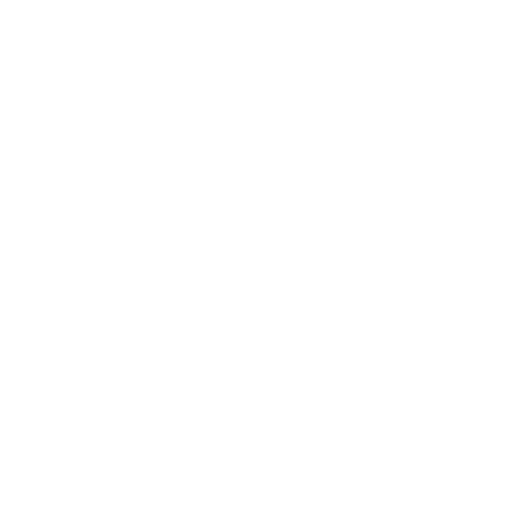
t = 0.00 s
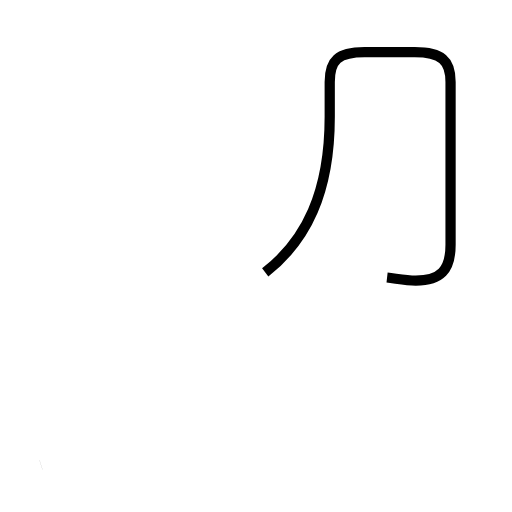
t = 1.81 s
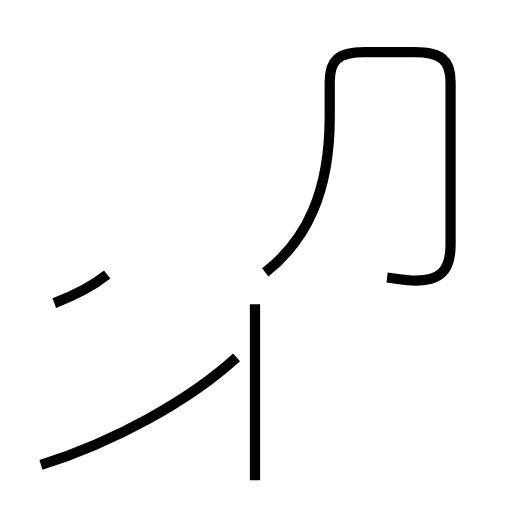
t = 3.16 s
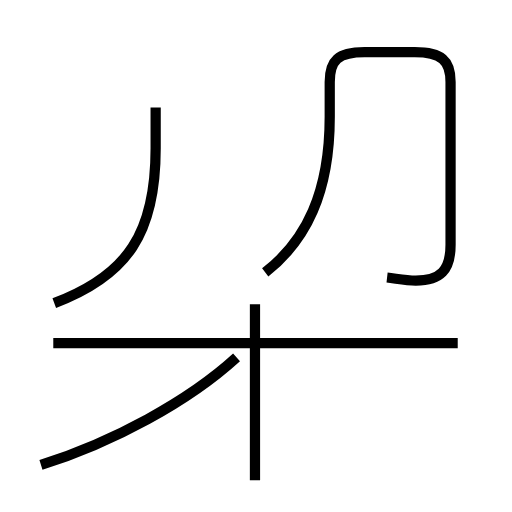
t = 4.88 s
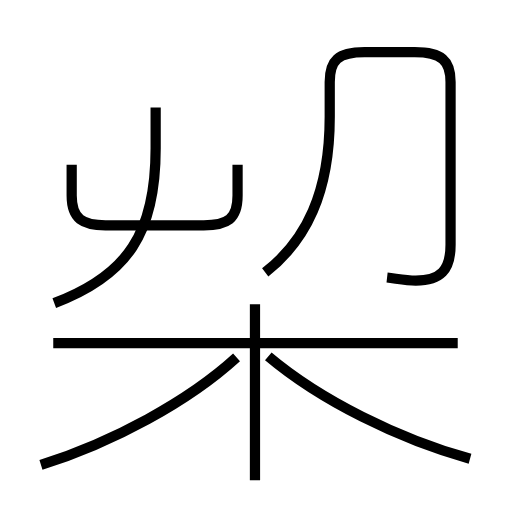
t = 6.32 s
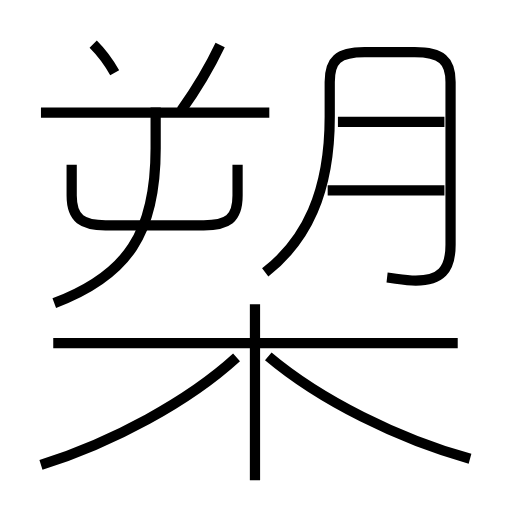
t = 7.97 s

The animated SVG that drew these frames (rendered in a browser with its animation timeline set to each time). Animation: 12 SMIL elements (animate=12); one cycle of 7.97 s.

<?xml version='1.0' encoding='utf-8'?>
<svg viewBox="0.0 -6.0 50.0 50.0" version="1.1" xmlns="http://www.w3.org/2000/svg"><rect x="-1000" y="-1000" width="2000" height="2000" stroke="white" fill="white" /><g style="fill:none;stroke:#000000;stroke-width:1"><path d="M 37.8 -16.9 C 38.7 -16.8 39.6 -16.6 40.6 -16.6 C 43.0 -16.6 44.0 -17.6 44.0 -20.1 L 44.0 -36.0 C 44.0 -38.1 43.1 -38.9 40.5 -38.9 L 35.6 -38.9 C 33.0 -38.9 32.2 -38.1 32.2 -36.0 L 32.2 -32.6 C 32.2 -25.2 29.9 -20.5 25.9 -17.4 " transform="translate(0.0 38.0)" stroke-dasharray="60.32694726617303" stroke-dashoffset="60.32694726617303"><animate attributeName="stroke-dashoffset" from="60.32694726617303" to="0" dur="1.8098084179851908s" begin="0s; anim_end.end" fill="freeze" id="anim0" /></path><path d="M 4.0 1.4 C 11.0 -0.8 18.4 -4.8 23.1 -9.1 " transform="translate(0.0 38.0)" stroke-dasharray="21.95009300020625" stroke-dashoffset="21.95009300020625"><animate attributeName="stroke-dashoffset" from="21.95009300020625" to="0" dur="0.6585027900061875s" begin="anim0.end" fill="freeze" id="anim1" /></path><path d="M 24.9 2.9 L 24.9 -14.3 " transform="translate(0.0 38.0)" stroke-dasharray="17.2" stroke-dashoffset="17.2"><animate attributeName="stroke-dashoffset" from="17.2" to="0" dur="0.516s" begin="anim1.end" fill="freeze" id="anim2" /></path><path d="M 5.3 -14.4 C 12.5 -17.1 15.2 -21.3 15.2 -29.5 L 15.2 -33.5 " transform="translate(0.0 38.0)" stroke-dasharray="23.59288822879229" stroke-dashoffset="23.59288822879229"><animate attributeName="stroke-dashoffset" from="23.59288822879229" to="0" dur="0.7077866468637687s" begin="anim2.end" fill="freeze" id="anim3" /></path><path d="M 44.7 -10.5 L 5.2 -10.5 " transform="translate(0.0 38.0)" stroke-dasharray="39.5" stroke-dashoffset="39.5"><animate attributeName="stroke-dashoffset" from="39.5" to="0" dur="1.185s" begin="anim3.end" fill="freeze" id="anim4" /></path><path d="M 7.0 -27.9 L 7.0 -24.9 C 7.0 -22.6 8.1 -22.0 10.3 -22.0 L 19.9 -22.0 C 22.2 -22.0 23.2 -22.6 23.2 -24.9 L 23.2 -27.9 " transform="translate(0.0 38.0)" stroke-dasharray="25.889435597859798" stroke-dashoffset="25.889435597859798"><animate attributeName="stroke-dashoffset" from="25.889435597859798" to="0" dur="0.7766830679357939s" begin="anim4.end" fill="freeze" id="anim5" /></path><path d="M 45.9 0.8 C 39.0 -1.1 31.3 -4.9 26.2 -9.2 " transform="translate(0.0 38.0)" stroke-dasharray="22.245557548996864" stroke-dashoffset="22.245557548996864"><animate attributeName="stroke-dashoffset" from="22.245557548996864" to="0" dur="0.6673667264699059s" begin="anim5.end" fill="freeze" id="anim6" /></path><path d="M 26.3 -33.0 L 4.0 -33.0 " transform="translate(0.0 38.0)" stroke-dasharray="22.3" stroke-dashoffset="22.3"><animate attributeName="stroke-dashoffset" from="22.3" to="0" dur="0.669s" begin="anim6.end" fill="freeze" id="anim7" /></path><path d="M 11.2 -36.9 C 10.7 -37.8 9.9 -38.9 9.1 -39.7 " transform="translate(0.0 38.0)" stroke-dasharray="3.5099705174418676" stroke-dashoffset="3.5099705174418676"><animate attributeName="stroke-dashoffset" from="3.5099705174418676" to="0" dur="0.10529911552325602s" begin="anim7.end" fill="freeze" id="anim8" /></path><path d="M 17.7 -33.2 C 19.2 -35.3 20.5 -37.5 21.5 -39.6 " transform="translate(0.0 38.0)" stroke-dasharray="7.452486957067609" stroke-dashoffset="7.452486957067609"><animate attributeName="stroke-dashoffset" from="7.452486957067609" to="0" dur="0.22357460871202825s" begin="anim8.end" fill="freeze" id="anim9" /></path><path d="M 43.4 -25.4 L 32.0 -25.4 " transform="translate(0.0 38.0)" stroke-dasharray="11.399999999999999" stroke-dashoffset="11.399999999999999"><animate attributeName="stroke-dashoffset" from="11.399999999999999" to="0" dur="0.34199999999999997s" begin="anim9.end" fill="freeze" id="anim10" /></path><path d="M 43.4 -32.1 L 33.0 -32.1" transform="translate(0.0 38.0)" stroke-dasharray="10.399999999999999" stroke-dashoffset="10.399999999999999"><animate attributeName="stroke-dashoffset" from="10.399999999999999" to="0" dur="0.31199999999999994s" begin="anim10.end" fill="freeze" id="anim_end" /></path></g></svg>
